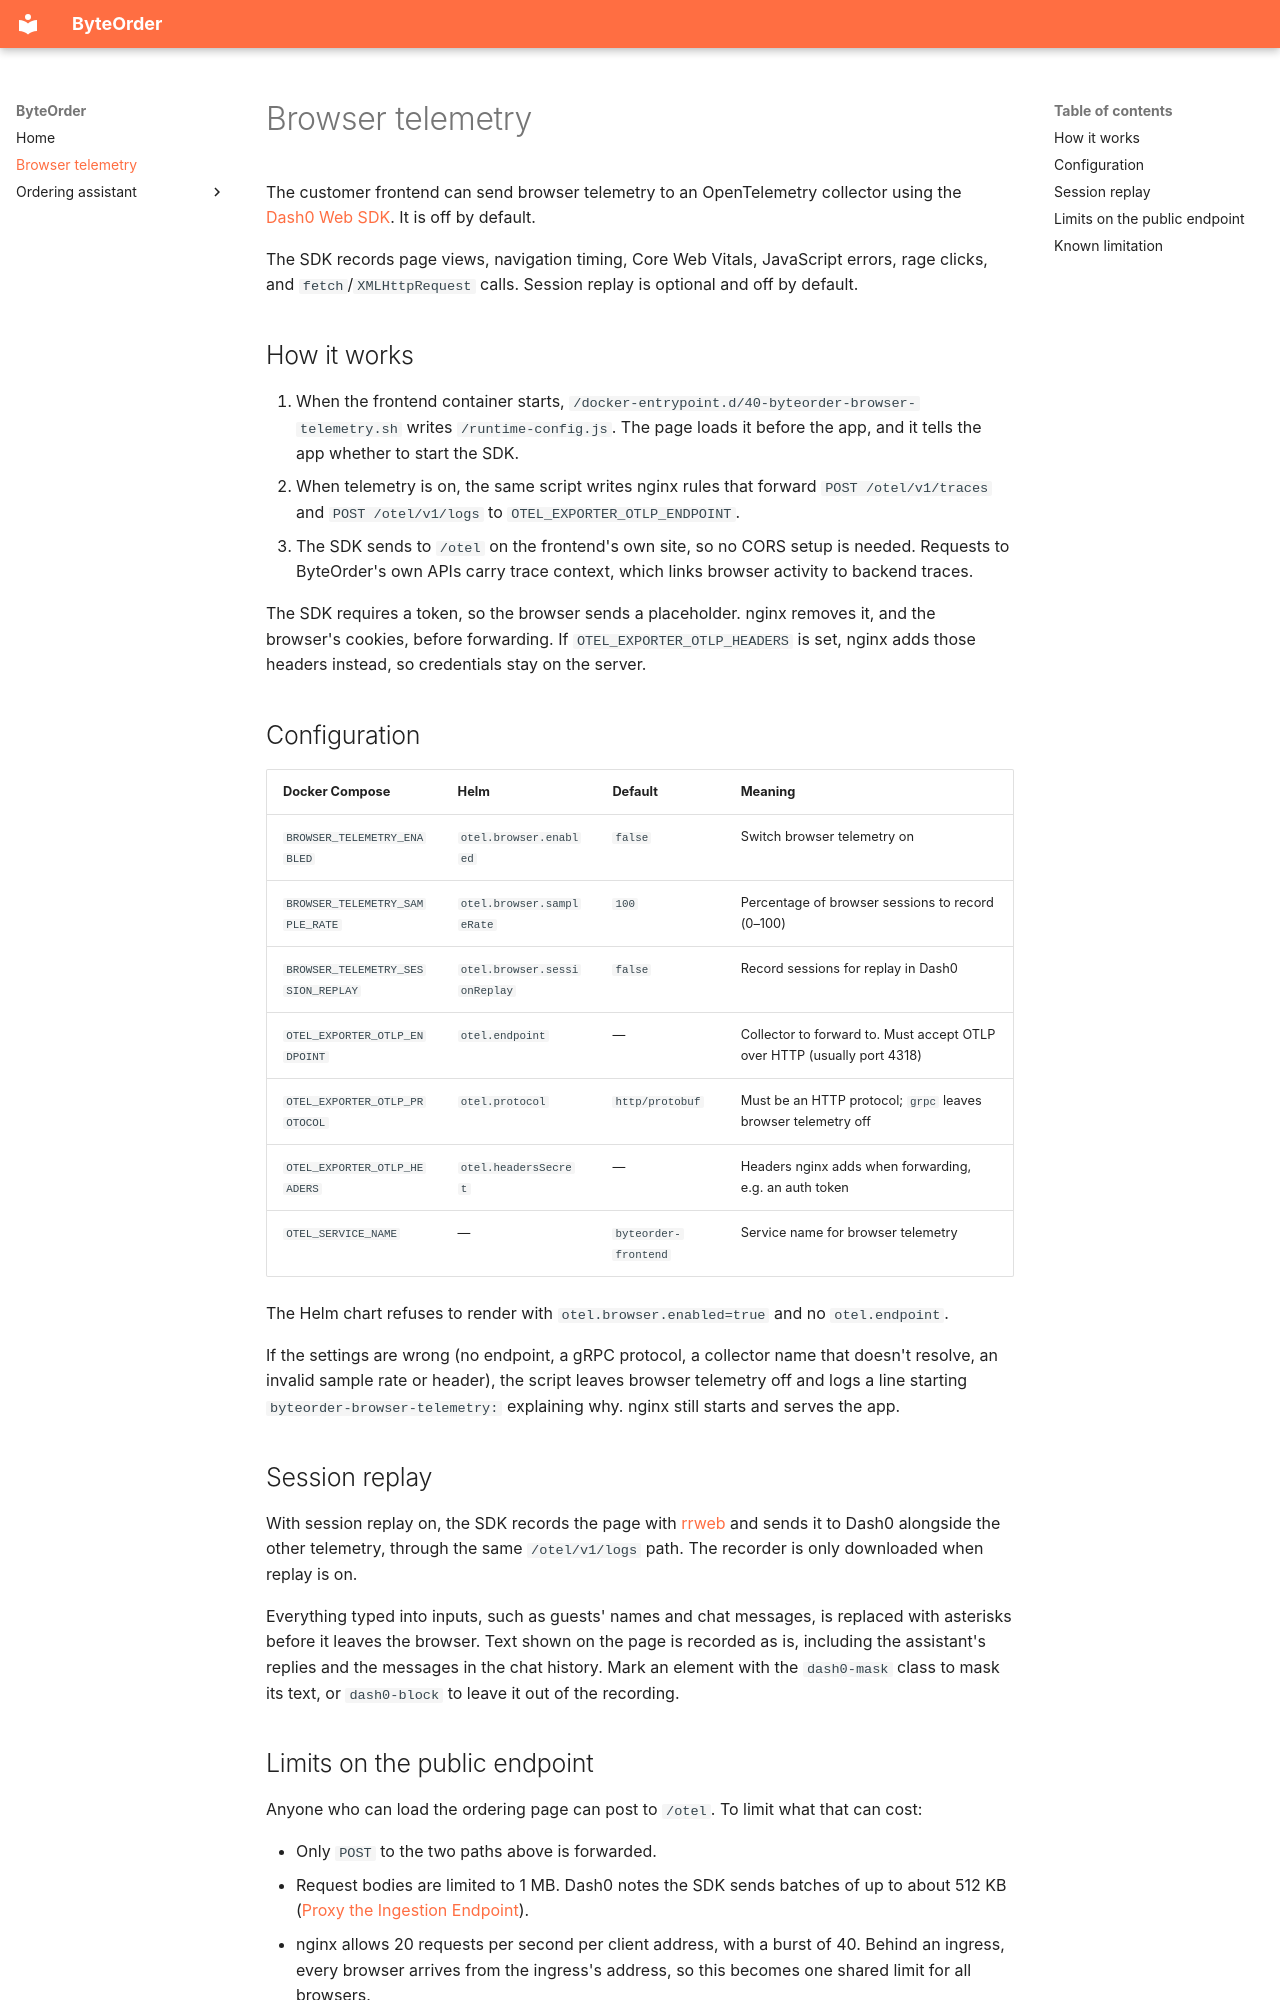

repository: Matts-Baps/ByteOrder · page: browser-telemetry/index.html · generator: mkdocs

# Browser telemetry

The customer frontend can send browser telemetry to an OpenTelemetry collector using the [Dash0 Web SDK](https://dash0.com/docs/dash0/miscellaneous/tooling/web-sdk/overview). It is off by default.

The SDK records page views, navigation timing, Core Web Vitals, JavaScript errors, rage clicks, and `fetch`/`XMLHttpRequest` calls. Session replay is optional and off by default.

## How it works

1. When the frontend container starts, `/docker-entrypoint.d/40-byteorder-browser-telemetry.sh` writes `/runtime-config.js`. The page loads it before the app, and it tells the app whether to start the SDK.
2. When telemetry is on, the same script writes nginx rules that forward `POST /otel/v1/traces` and `POST /otel/v1/logs` to `OTEL_EXPORTER_OTLP_ENDPOINT`.
3. The SDK sends to `/otel` on the frontend's own site, so no CORS setup is needed. Requests to ByteOrder's own APIs carry trace context, which links browser activity to backend traces.

The SDK requires a token, so the browser sends a placeholder. nginx removes it, and the browser's cookies, before forwarding. If `OTEL_EXPORTER_OTLP_HEADERS` is set, nginx adds those headers instead, so credentials stay on the server.

## Configuration

| Docker Compose | Helm | Default | Meaning |
|---|---|---|---|
| `BROWSER_TELEMETRY_ENABLED` | `otel.browser.enabled` | `false` | Switch browser telemetry on |
| `BROWSER_TELEMETRY_SAMPLE_RATE` | `otel.browser.sampleRate` | `100` | Percentage of browser sessions to record (0–100) |
| `BROWSER_TELEMETRY_SESSION_REPLAY` | `otel.browser.sessionReplay` | `false` | Record sessions for replay in Dash0 |
| `OTEL_EXPORTER_OTLP_ENDPOINT` | `otel.endpoint` | — | Collector to forward to. Must accept OTLP over HTTP (usually port 4318) |
| `OTEL_EXPORTER_OTLP_PROTOCOL` | `otel.protocol` | `http/protobuf` | Must be an HTTP protocol; `grpc` leaves browser telemetry off |
| `OTEL_EXPORTER_OTLP_HEADERS` | `otel.headersSecret` | — | Headers nginx adds when forwarding, e.g. an auth token |
| `OTEL_SERVICE_NAME` | — | `byteorder-frontend` | Service name for browser telemetry |

The Helm chart refuses to render with `otel.browser.enabled=true` and no `otel.endpoint`.

If the settings are wrong (no endpoint, a gRPC protocol, a collector name that doesn't resolve, an invalid sample rate or header), the script leaves browser telemetry off and logs a line starting `byteorder-browser-telemetry:` explaining why. nginx still starts and serves the app.

## Session replay

With session replay on, the SDK records the page with [rrweb](https://github.com/rrweb-io/rrweb) and sends it to Dash0 alongside the other telemetry, through the same `/otel/v1/logs` path. The recorder is only downloaded when replay is on.

Everything typed into inputs, such as guests' names and chat messages, is replaced with asterisks before it leaves the browser. Text shown on the page is recorded as is, including the assistant's replies and the messages in the chat history. Mark an element with the `dash0-mask` class to mask its text, or `dash0-block` to leave it out of the recording.
